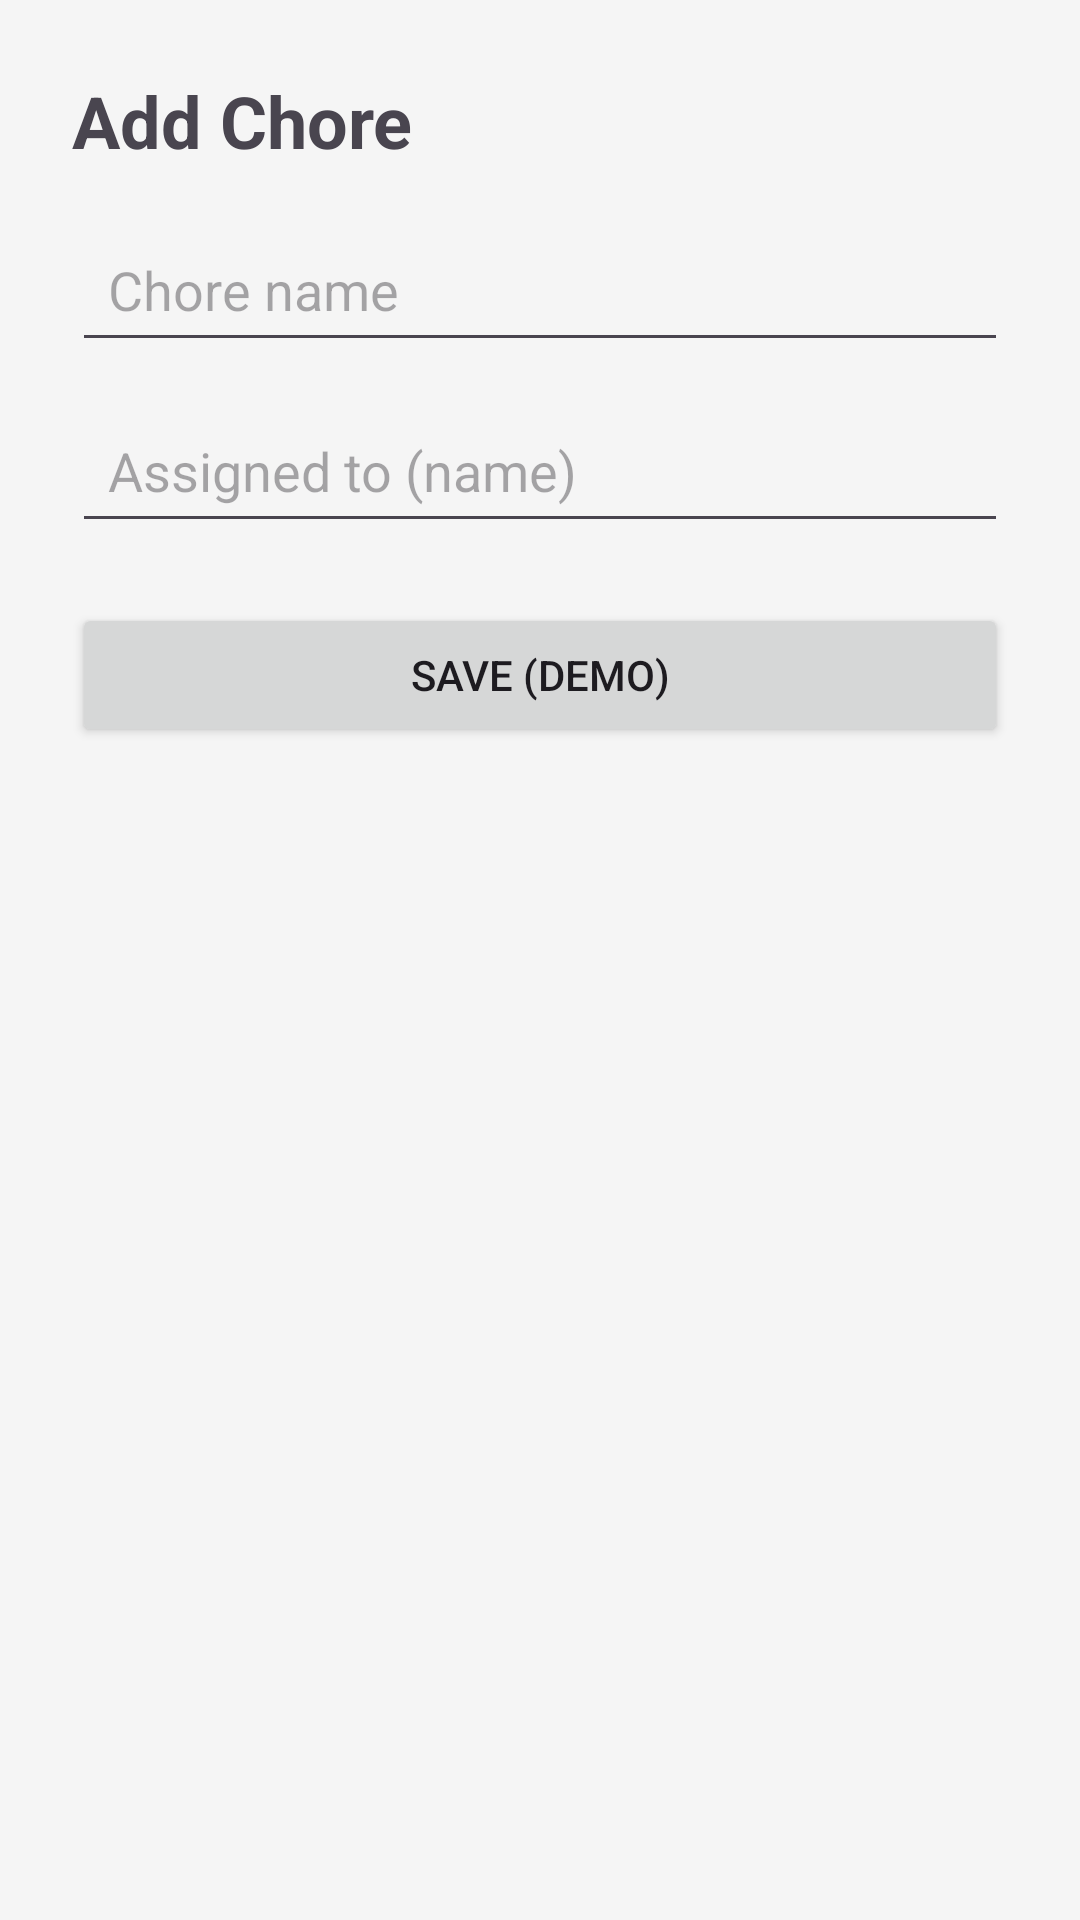

Here is an Android app screen rendered from its layout file. Give the layout XML and the strings, colors and styles it references.
<!-- AndroidManifest.xml: application theme Theme.FlatFlex -->
<!-- res/layout/activity_add_chore.xml -->
<?xml version="1.0" encoding="utf-8"?>
<ScrollView xmlns:android="http://schemas.android.com/apk/res/android"
    android:layout_width="match_parent"
    android:layout_height="match_parent"
    android:fillViewport="true"
    android:padding="24dp"
    android:background="#F5F5F5">

    <LinearLayout
        android:layout_width="match_parent"
        android:layout_height="wrap_content"
        android:orientation="vertical">

        <TextView
            android:layout_width="wrap_content"
            android:layout_height="wrap_content"
            android:text="Add Chore"
            android:textSize="24sp"
            android:textStyle="bold" />

        <EditText
            android:id="@+id/choreNameInput"
            android:layout_width="match_parent"
            android:layout_height="wrap_content"
            android:layout_marginTop="16dp"
            android:hint="Chore name"
            android:padding="12dp" />

        <EditText
            android:id="@+id/assignedToInput"
            android:layout_width="match_parent"
            android:layout_height="wrap_content"
            android:layout_marginTop="12dp"
            android:hint="Assigned to (name)"
            android:padding="12dp" />

        <Button
            android:id="@+id/btnSaveChore"
            android:layout_width="match_parent"
            android:layout_height="wrap_content"
            android:layout_marginTop="20dp"
            android:text="Save (demo)" />

    </LinearLayout>
</ScrollView>
<!-- resources referenced by this layout -->
<resources>
  <style name="Theme.FlatFlex" parent="Base.Theme.FlatFlex" />
  <style name="Base.Theme.FlatFlex" parent="Theme.Material3.DayNight.NoActionBar">
          
          
      </style>
</resources>
